pico-8 play session: no input (idle), after a click and taps of 🅾, ❎, 🅾+❎, 🅾 in the second before t = 0

[t = 1 s] idle ~1s (no d-pad/buttons)
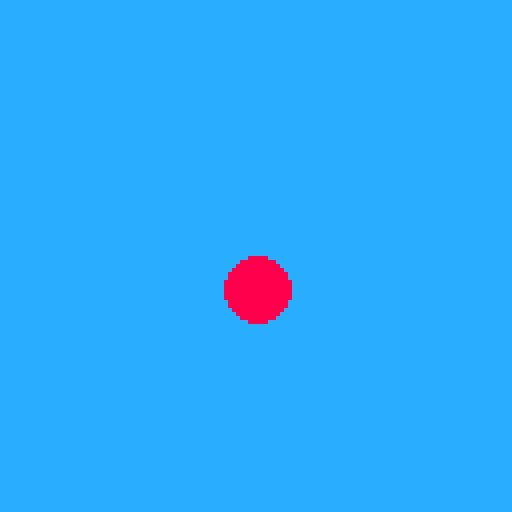

pico-8 cartridge
version 41
__lua__

-- add velocity
-- add gravity
-- detect hitting ground, add w, add h

function _init()
 plr = {
  x=64, -- x pos on screen
  y=64, -- y pos on screen
  vy=0, -- velocity
  grv=0.1,  -- gravity
  w=16, -- width
  h=16, -- height
 }
end

function _update60()
 if (btn(2)) plr.y -= 1

 plr.vy += plr.grv -- add gravity to current velocity
 plr.y += plr.vy -- calculate next position for y

 local ground = 128 - plr.h/2
 
 if plr.y > ground then -- hit the ground
  plr.vy *= -1 -- reverse velocity
  plr.y = ground -- 2. correction for below treshold
 end
end

function _draw()
 cls(12)
 circfill(plr.x,plr.y,plr.w/2,8)
end
